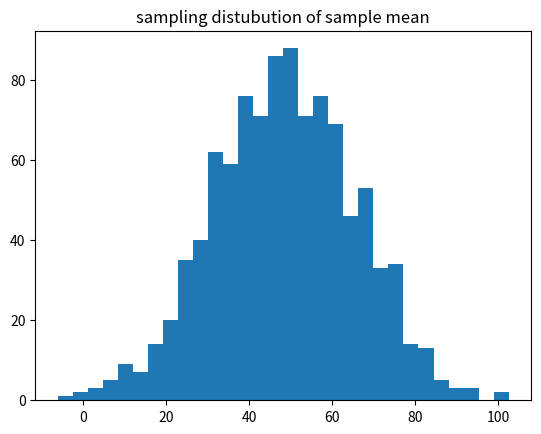

The script that saved this image:
import numpy as np
import matplotlib.pyplot as plt 

population= np.random.normal(50,100,10000)


sample_mean= []


for i in range(1000):
    sample = np.random.choice(population,30)
    sample_mean.append(np.mean(sample))


plt.hist(sample_mean,bins=30)
plt.title("sampling distubution of sample mean")
plt.show()
